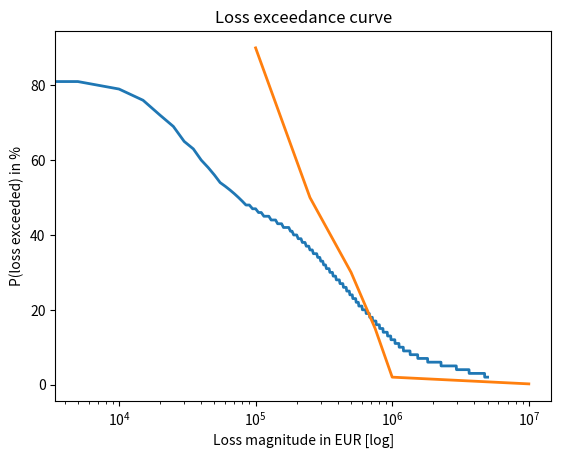
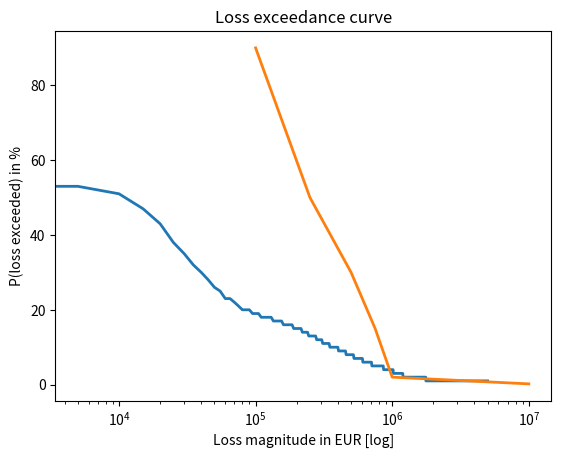

Write Python code to recreate these figures, in order.
###################################################################################
# Based on "How to measure anything in Cybersecurity" by D. Hubbard and R. Seiersen
# 
# Example:
# A list of security events with adverse consequences with P(TE) = in %
# and 90% of confidence interval:
# lower bound of the interval - LOWER_LOSS(TE)
# upper bound of the interval - UPPER_LOSS(TE)
#
# Existing or planned security controls compensating P(TE) in %
# 
# Number of simulations: i.e. 10000
#
# Presumed risk tolerance with the following distribution:
#    100 000 EUR - 90%
#    250 000 EUR - 50%
#    500 000 EUR - 30%
#    750 000 EUR - 15%
#  1 000 000 EUR -  2%
# 10 000 000 EUR -  0.2%
####################################################################################

# list of security events [probability, lower bound loss, upper bound loss, description]
events = {
    "event1": (0.21, 100000, 550000, "Successful DDoS on the cloud base core app"),
    "event2": (0.08, 500000, 1500000, "Sensitive data exfiltration"),
    "event3": (0.15, 200000, 1000000, "Malicious code injected into production pipeline"),
    "event4": (0.38, 10000, 100000, "Laptop with sensitive data lost/stolen"),
    "event5": (0.17, 15000, 50000, "Malicious code in 3rd party dependencies"),
    "event6": (0.15, 1000, 150000, "Broken backups"),
    "event7": (0.04, 1000000, 12000000, "Malware attack, knocked out internal network"),
    "event8": (0.05, 10000, 500000, "Insider's threat"),
    "event9": (0.03, 1000000, 11500000, "Terrorist attack"),
    "event10": (0.25, 5000, 50000, "Broken app release")
}

# list of mitigating security controls [annual cost, with impact on event probability reduction]
sec_controls = {
    "event1": (70000, 0.65),
    "event2": (200000, 0.55),
    "event3": (77000, 0.7),
    "event4": (30000, 0.37),
    "event5": (25000, 0.42),
    "event6": (100000, 0.62),
    "event7": (230000, 0.85),
    "event8": (121000, 0.47),
    "event9": (130000, 0.6),
    "event10": (25000, 0.45)
}

# defined risk tolerance
risk_tolerance = [
    (100000, 90), 
    (250000, 50), 
    (500000, 30), 
    (750000, 15), 
    (1000000, 2), 
    (10000000, 0.2)
]

# simulation parameters

STEP = 5000
NO_SIMULATIONS = 10000


### computing functions

import matplotlib.pyplot as plt
import pandas as pd
import numpy as np

def threat_event_happened(event_p, reduct_p):
    """A threat event occurs if a random number
    falls below given probability"""
    return np.random.rand() < event_p*(1-reduct_p)

def threat_event_loss(lower_bnd, upper_bnd):
    """If threat event occured, let's get its loss it inflicts,
    given lower and upper bounds of 90% CI"""
    mean = (np.log(lower_bnd) + np.log(upper_bnd))/2
    std_deviation = (np.log(upper_bnd) - np.log(lower_bnd))/3.29
    return round(float(np.random.lognormal(mean, std_deviation)),2)

def loss_distribution(events_dict, no_of_simulations):
    """Using Monte Carlo (number of simulations) get
    a distribution of losses for the given list of estimated events"""
    i = 0
    event_keys = []
    events_keys = events_dict.keys()
    sim_list = []
    for i in range(no_of_simulations):
        rnd_list = []
        loss_sum = 0
        for key in events_keys:
            if threat_event_happened(events_dict[key][0],0):
                event_loss = threat_event_loss(events_dict[key][1], events_dict[key][2])
            else:
                event_loss = 0
            rnd_list.append("{:.2f}".format(event_loss))
        for each_loss in range(len(rnd_list)):
            loss_sum += float(rnd_list[each_loss])
        sim_list.append(round(loss_sum, 2))
    return sim_list # return a list of lists for each test for all events.

def loss_distribution_reduced(events_dict, controls_dict, no_of_simulations):
    """ If we want to see our security investments impact on given list of threat
    events, we need to run Monte Carlo again reducing original threat event by the 
    estimated impact in the given list of security controls"""
    i = 0
    events_keys = []
    events_keys = events_dict.keys()
    sim_list = []
    for i in range(no_of_simulations):
        rnd_list = []
        loss_sum = 0
        for key in events_keys:
            if threat_event_happened(events_dict[key][0],controls_dict[key][1]):
                event_loss = threat_event_loss(events_dict[key][1], events_dict[key][2])
            else:
                event_loss = 0
            rnd_list.append("{:.2f}".format(event_loss))
        for each_loss in range(len(rnd_list)):
            loss_sum += float(rnd_list[each_loss])
        sim_list.append(round(loss_sum,2))
    return sim_list # return a list of lists for each test for all events.

def loss_average(lst):
    """ This one is simple, I guess"""
    return round(np.mean(lst),2)

def plot_loss_distribution(lst, fig_name):
    """Plot the distribution of losses for both variants -
    with and w/o security controls"""
    ax = 0
    losses_series = 0
    losses_series = pd.Series(lst)
    ax = losses_series.plot(**{'color': 'blue', 'marker': '.'})
    ax.set_xlabel('No. of tests')
    ax.set_ylabel('Loss magnitude')
    ax.set_title('Loss distribution')
    ax.figure.savefig(fig_name)
    ax.cla()
    plt.close()

def loss_exceedance_curve(lst, STEP):
    """ Compute a list of LEC to see how good we are in terms of
    probability and magnitude of losses"""
    loss_ex_lst = []
    for x in range(0,5000000,STEP):
        accu = 0
        for loss in lst:
            if loss > 0 and loss > x: 
                accu += 1
        loss_ex_lst.append([x,round(accu/len(lst),2)*100])
    return loss_ex_lst

def plot_loss_exceedance(lst, lst_for_risk_tolerance, fig_name):
    """ Plot the LEC"""
    fig, ax = plt.subplots()
    for item in [lst, lst_for_risk_tolerance]:
        x = []
        y = []
        for n, p in item:
            x.append(n)
            y.append(p)
        ax.plot(x, y, linewidth=2)
    ax.set_xscale('log')
    ax.set_xlabel('Loss magnitude in EUR [log]')
    ax.set_ylabel('P(loss exceeded) in %')
    ax.set_title('Loss exceedance curve')
    fig.savefig(fig_name)
    fig.clear()

def total_sec_investments(sec_controls):
    """ Give the total sum of all security investments and 
    in this respect compare both LECs """
    controls_keys = sec_controls.keys()
    total_sum = 0
    for each_key in controls_keys:
        total_sum += sec_controls[each_key][0]
    return total_sum

# run

losses_no_ctrls = loss_distribution(events, NO_SIMULATIONS)
losses_with_ctrls = loss_distribution_reduced(events, sec_controls, NO_SIMULATIONS)

# plot loss distribution without security controls in place
plot_loss_distribution(losses_no_ctrls, 'Fig-1.png')

# plot loss distribution with security controls in place
plot_loss_distribution(losses_with_ctrls, 'Fig-2.png')

print("Average loss: {:,.2f} EUR with no controls in place".format(loss_average(losses_no_ctrls)))
print("Average loss: {:,.2f} EUR with controls in place".format(loss_average(losses_with_ctrls)))
print("Total security investments: {:,.2f} EUR: ".format(total_sec_investments(sec_controls)))

# plot loss exceedance curve without security controls in place
plot_loss_exceedance(loss_exceedance_curve(losses_no_ctrls, STEP), risk_tolerance, "Fig-3.png")

# plot loss exceedance curve with security controls in place
plot_loss_exceedance(loss_exceedance_curve(losses_with_ctrls, STEP), risk_tolerance, "Fig-4.png")
